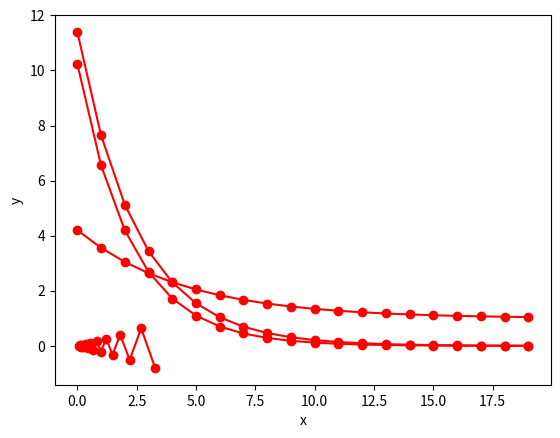

The script that saved this image:
def grad_x(x):
    return 2.0 * x - 2.0


x = 5.0 # 探索点の初期値　[記号シャープ以降はコメントとして認識されるのでメモに使える]
alpha = 0.1 # 学習係数

for i in range(20):
    x = x - alpha * grad_x(x)
    print(i, x)

x = 5.0
alpha = 0.1

x_list = []
ind_list = []
err_list = []
for i in range(20):
    x = x - alpha * grad_x(x)
    x_list.append(x)
    ind_list.append(i)
    err_list.append((x-1)**2)   # 現在のxと解x=1との二乗誤差, x-1の二乗

import matplotlib.pyplot as plt
plt.plot(ind_list, x_list, color="red", marker="o")
plt.xlabel("i")   # x軸のラベルを追加できる
plt.ylabel("x")   # y軸のラベルを追加できる

plt.plot(ind_list, err_list, color="red", marker="o")
plt.xlabel("i")
plt.ylabel("squared error")
plt.grid()            # グリッドを表示できる

err_list

def grad_x(x):
    return x

def grad_y(y):
    return 10.0 * y

x = 4.0
y = 1.0
alpha = 0.18

for i in range(20):
    x = x - alpha * grad_x(x)
    y = y - alpha * grad_y(y)
    print(i, x, y)

x = 4.0
y = 1.0
alpha = 0.18

x_list = []
y_list = []
ind_list = []
err_list = []
for i in range(20):
    x = x - alpha * grad_x(x)
    y = y - alpha * grad_y(y)
    x_list.append(x)
    y_list.append(y)
    ind_list.append(i)
    err_list.append(x*x+y*y)

plt.plot(x_list, y_list, color="red", marker="o")
plt.xlabel("x")
plt.ylabel("y")

plt.plot(ind_list, err_list, color="red", marker="o")
plt.grid()

